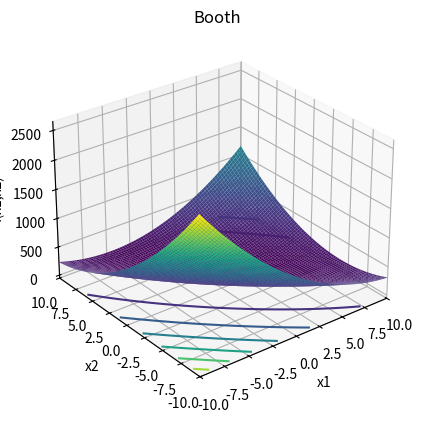

Reproduce this figure in Python.
import numpy as np
import matplotlib.pyplot as plt
from mpl_toolkits.mplot3d import Axes3D


def booth(bound):
    # 定义figure
    fig = plt.figure()

    # 将figure变为3d
    ax = plt.axes(projection='3d')
    fig.add_axes(ax)

    ax.set_xlabel("x1")
    ax.set_ylabel('x2')
    ax.zaxis.set_rotate_label(False)  # 一定要先关掉默认的旋转设置
    ax.set_zlabel('f(x1,x2)', rotation=90)
    ax.set_title('Booth')

    # 定义x, y
    x = np.linspace(-bound, bound, 80)
    y = np.linspace(-bound, bound, 80)
    # x = np.arange(-bound, bound, 0.1)
    # y = np.arange(-bound, bound, 0.1)

    ax.set_xlim(-bound, bound)
    ax.set_ylim(-bound, bound)

    X, Y = np.meshgrid(x, y)

    Z = (X + 2 * Y - 7) ** 2 + (2 * X + Y - 5) ** 2

    ax.plot_surface(X, Y, Z, rstride=1, cstride=1, cmap='viridis', edgecolor='none')

    plt.grid()
    # 绘制从3D曲面到底部的投影,zdir 可选 'z'|'x'|'y'| 分别表示投影到z,x,y平面
    # zdir = 'z', offset = -2 表示投影到z = -2上
    ax.contour(X, Y, Z, zdir='z', offset=0, cmap=plt.get_cmap('viridis'))
    # f(x1, x2) 的minimum = 0, x* = (1， 3)

    # 调整视角
    ax.view_init(elev=28,  # 仰角
                 azim=-128  # 方位角
                 )

    plt.show()


if __name__ == '__main__':
    #  xi ∈ [-10, 10], for all i = 1, 2.
    bound = 10
    booth(bound)
